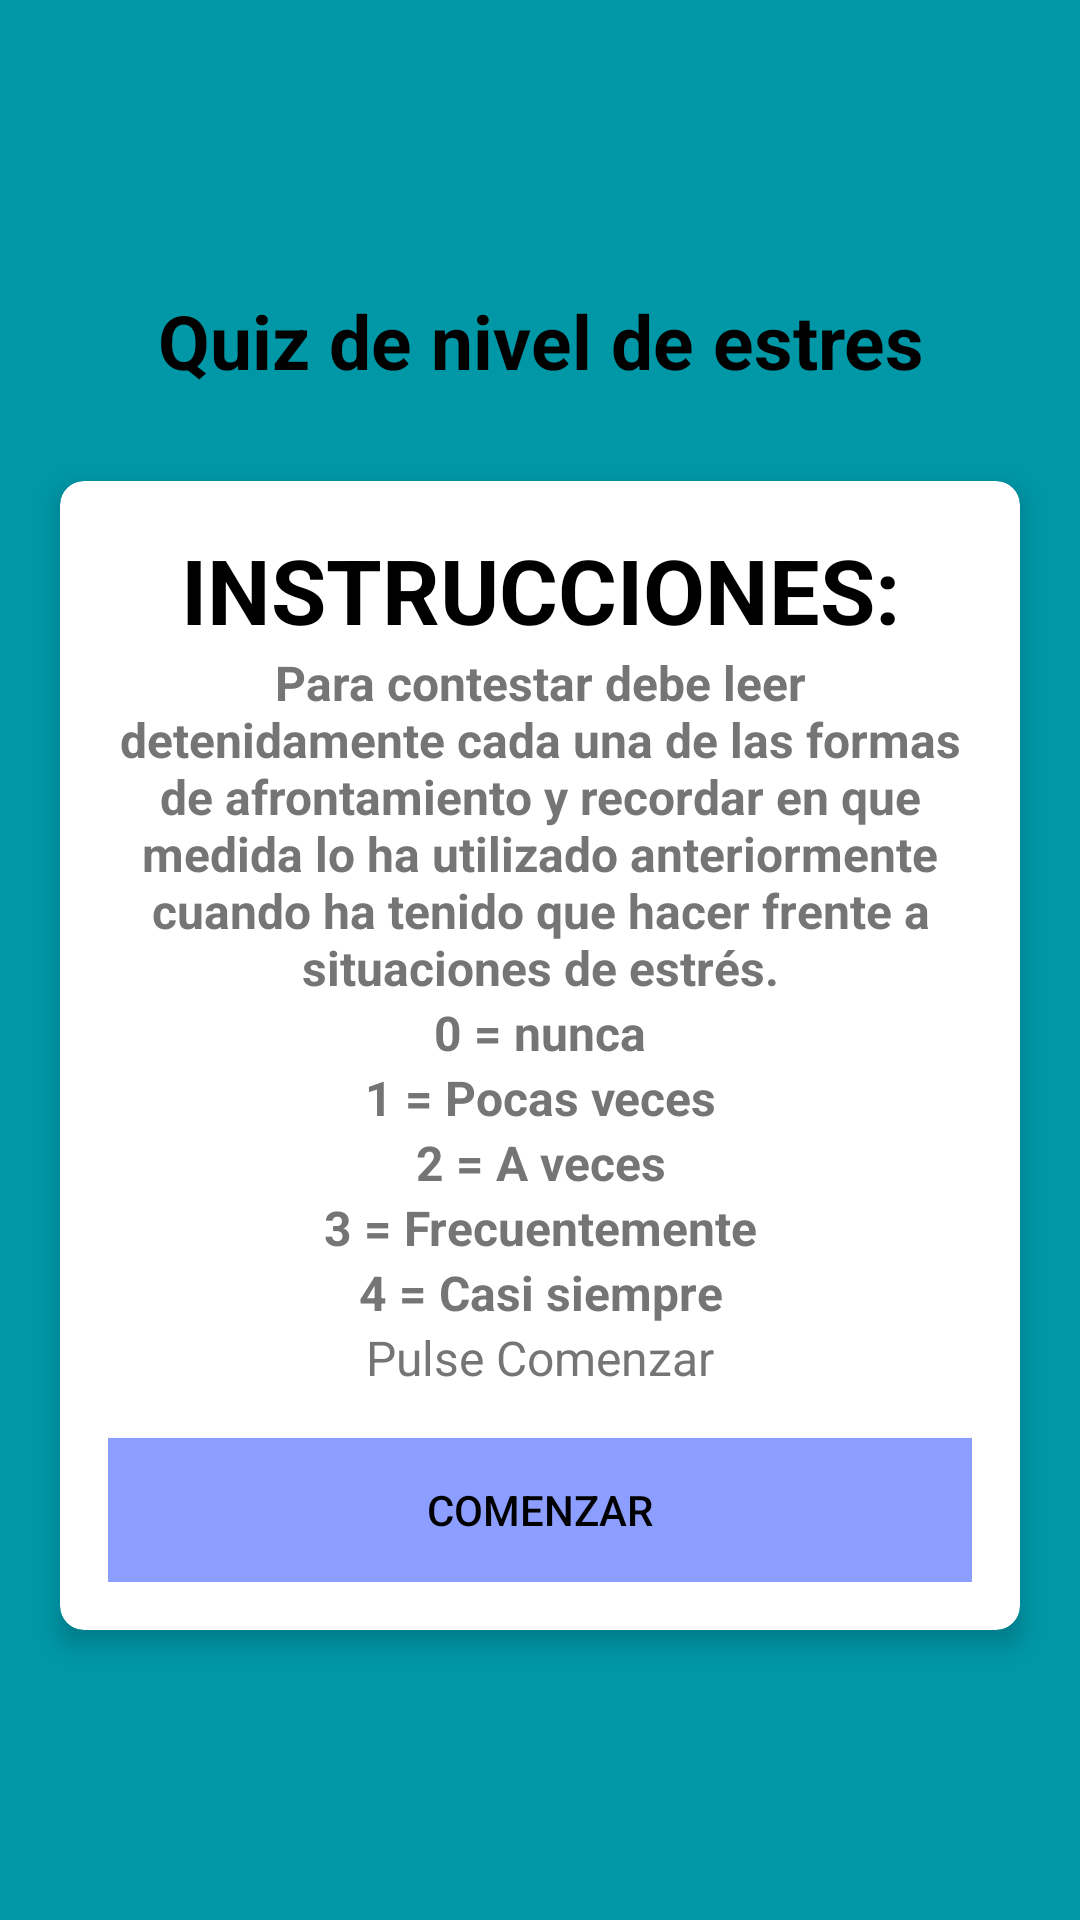

Produce the Android XML layout that renders to this screen, including the resource entries it uses.
<!-- AndroidManifest.xml: application theme Theme.Proy_hackaton_kotlin -->
<!-- res/layout/fragment_home.xml -->
<?xml version="1.0" encoding="utf-8"?>
<LinearLayout xmlns:android="http://schemas.android.com/apk/res/android"
    xmlns:app="http://schemas.android.com/apk/res-auto"
    xmlns:tools="http://schemas.android.com/tools"
    android:layout_width="match_parent"
    android:layout_height="match_parent"
    android:gravity="center"
    android:background="@color/oPrimary"
    android:orientation="vertical"
    tools:context=".ui.home.EstresFragment">

    <TextView
        android:id="@+id/oTVTituloQuizEstres"
        android:layout_width="match_parent"
        android:layout_height="wrap_content"
        android:layout_marginBottom="30dp"
        android:gravity="center"
        android:text="Quiz de nivel de estres"
        android:textColor="@color/black"
        android:textSize="25sp"
        android:textStyle="bold" />

    <androidx.cardview.widget.CardView
        android:layout_width="match_parent"
        android:layout_height="wrap_content"
        android:layout_marginStart="20dp"
        android:layout_marginEnd="20dp"
        app:cardBackgroundColor="@color/white"
        app:cardCornerRadius="8dp"
        app:cardElevation="5dp">

        <LinearLayout
            android:layout_width="match_parent"
            android:layout_height="wrap_content"
            android:orientation="vertical"
            android:padding="16dp">

            <TextView
                android:layout_width="match_parent"
                android:layout_height="wrap_content"
                android:gravity="center"
                android:text="INSTRUCCIONES:"
                android:textColor="#000000"
                android:textSize="30sp"
                android:textStyle="bold"/>

            <TextView
                android:layout_width="match_parent"
                android:layout_height="wrap_content"
                android:gravity="center"
                android:text="Para contestar debe leer detenidamente cada una de las formas de afrontamiento y recordar en que medida lo ha utilizado anteriormente cuando ha tenido que hacer frente a situaciones de estrés."
                android:textColor="#757575"
                android:textStyle="bold"
                android:textSize="16sp" />
            <TextView
                android:layout_width="match_parent"
                android:layout_height="wrap_content"
                android:gravity="center"
                android:text="0 = nunca"
                android:textColor="#757575"
                android:textStyle="bold"
                android:textSize="16sp" />
            <TextView
                android:layout_width="match_parent"
                android:layout_height="wrap_content"
                android:gravity="center"
                android:text="1 = Pocas veces"
                android:textColor="#757575"
                android:textStyle="bold"
                android:textSize="16sp" />
            <TextView
                android:layout_width="match_parent"
                android:layout_height="wrap_content"
                android:gravity="center"
                android:text="2 = A veces"
                android:textColor="#757575"
                android:textStyle="bold"
                android:textSize="16sp" />
            <TextView
                android:layout_width="match_parent"
                android:layout_height="wrap_content"
                android:gravity="center"
                android:text="3 = Frecuentemente"
                android:textColor="#757575"
                android:textStyle="bold"
                android:textSize="16sp" />
            <TextView
                android:layout_width="match_parent"
                android:layout_height="wrap_content"
                android:gravity="center"
                android:text="4 = Casi siempre"
                android:textColor="#757575"
                android:textStyle="bold"
                android:textSize="16sp" />
            <TextView
                android:layout_width="match_parent"
                android:layout_height="wrap_content"
                android:gravity="center"
                android:text="Pulse Comenzar"
                android:textColor="#757575"
                android:textSize="16sp" />

            <androidx.appcompat.widget.AppCompatButton
                android:id="@+id/oBtnStartEstres"
                android:layout_width="match_parent"
                android:layout_height="wrap_content"
                android:layout_marginTop="16dp"
                android:background="@color/oSecondary"
                android:text="Comenzar"
                android:textColor="@color/black"
                tools:ignore="TextContrastCheck" />

        </LinearLayout>
    </androidx.cardview.widget.CardView>

</LinearLayout>
<!-- resources referenced by this layout -->
<resources>
  <color name="black">#FF000000</color>
  <color name="oPrimary">#0097a7</color>
  <color name="oSecondary">#8c9eff</color>
  <color name="white">#FFFFFFFF</color>
  <style name="Theme.Proy_hackaton_kotlin" parent="Theme.MaterialComponents.DayNight.DarkActionBar">
          
          <item name="colorPrimary">#0097a7</item>
          <item name="colorPrimaryVariant">#56c8d8</item>
          <item name="colorOnPrimary">#006978</item>
          
          <item name="colorSecondary">#8c9eff</item>
          <item name="colorSecondaryVariant">#c0cfff</item>
          <item name="colorOnSecondary">#5870cb</item>
          
          <item name="android:statusBarColor" tools:targetApi="l">?attr/colorPrimaryVariant</item>
          
      </style>
</resources>
